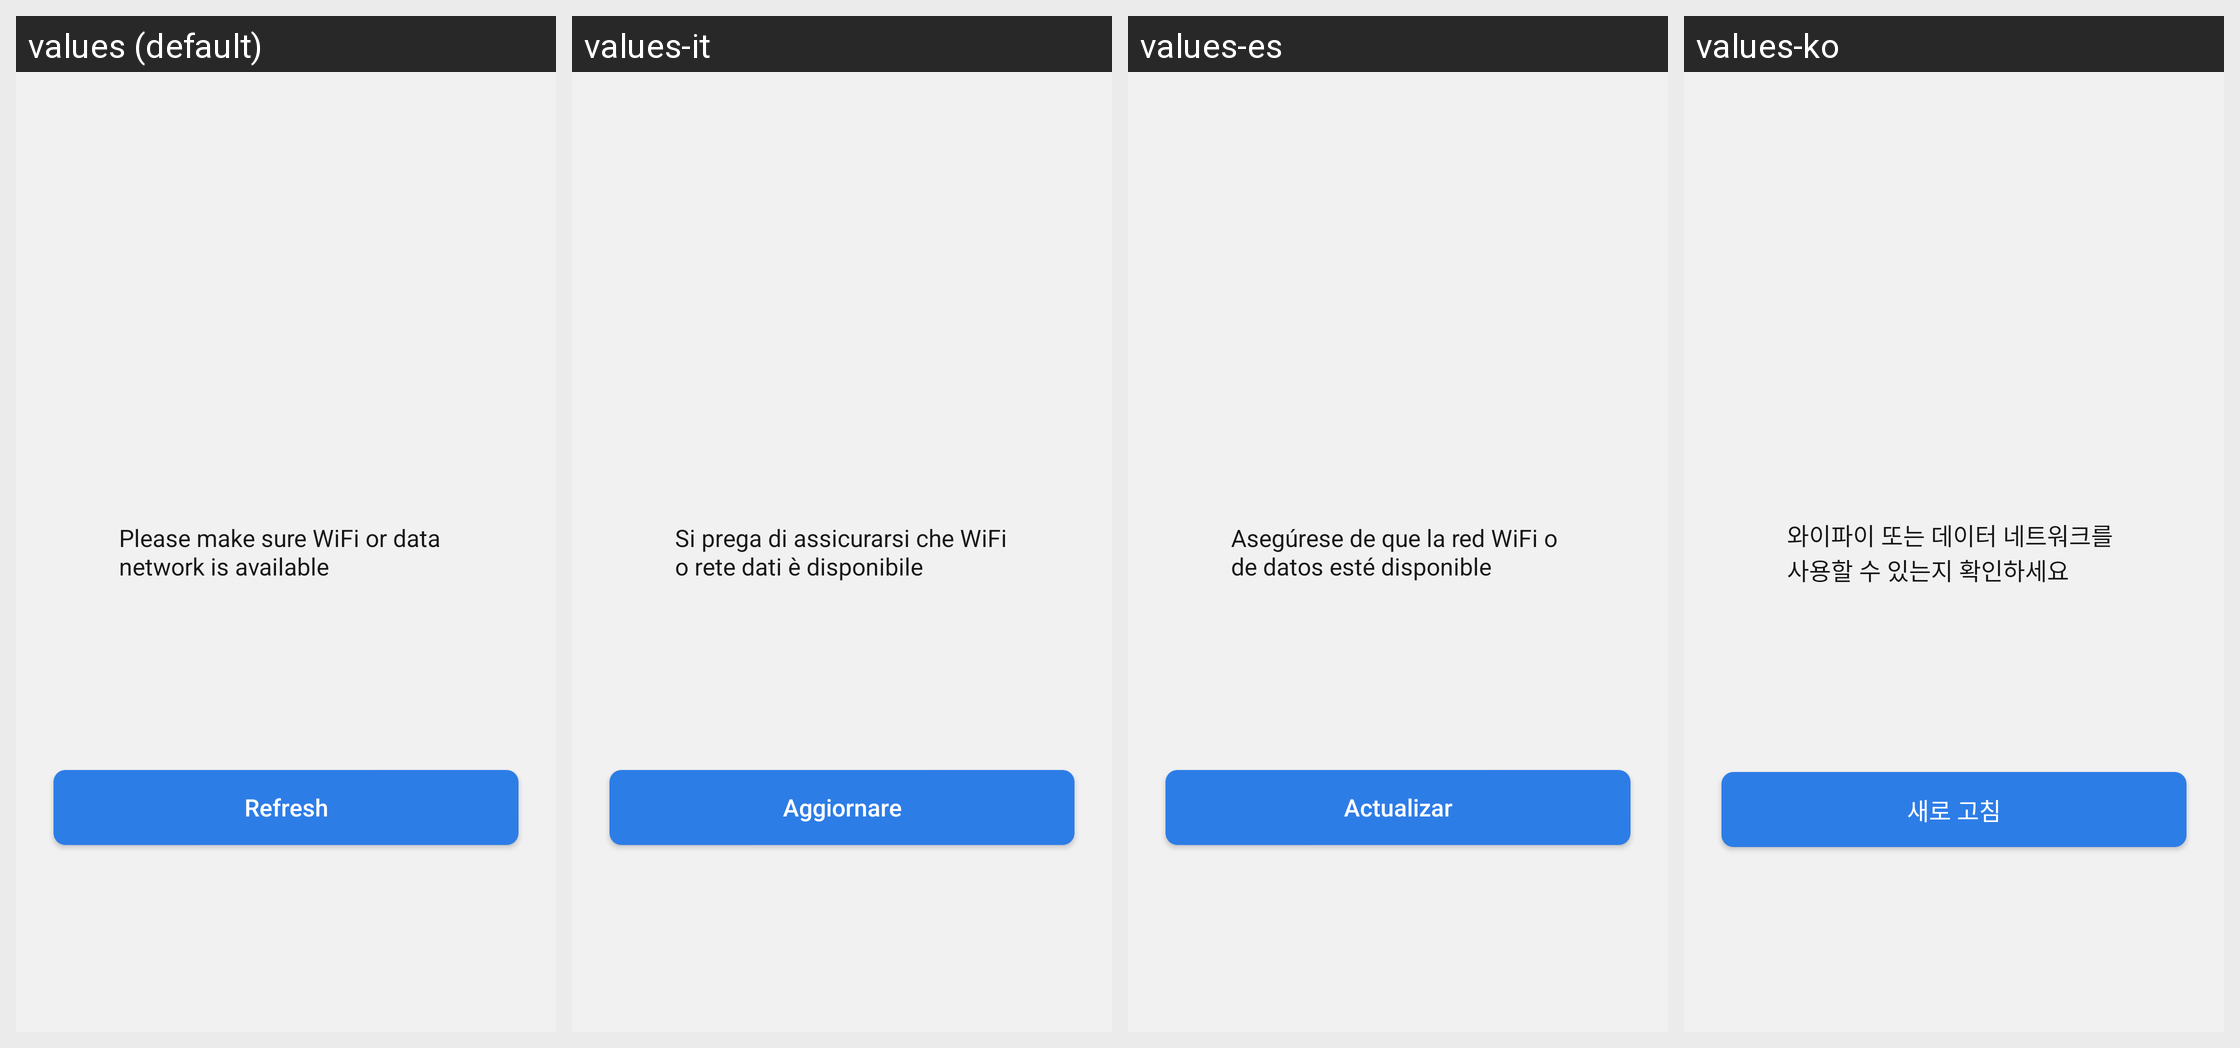

The Android screen above is rendered under several locales of the same app. Produce the string resources it draws, with the default and per-locale values.
Android screen res/layout/layout_dial_center_offline.xml rendered under 4 locales, left to right: values (default), values-it, values-es, values-ko. Device: Nexus 5 (rendered at 1080×1920; each locale shown at half size, 540×960, under a caption strip naming it); theme Theme.ZhAppApplication.
Other locales in the repository, not shown: values-ar, values-de, values-fr, values-hi, values-in, values-ja, values-ms, values-pl, values-pt, values-ru, values-th, values-tr, values-uk, values-zh-rCN, values-zh-rHK, values-zh-rTW.
Strings drawn on this screen, with the default value and each locale's value (text and hints the layout hard-codes, and strings that could not be matched under every locale, appear in the picture but are not listed):

not_network_tips
  values: Please make sure WiFi or data network is available
  values-it: Si prega di assicurarsi che WiFi o rete dati è disponibile
  values-es: Asegúrese de que la red WiFi o de datos esté disponible
  values-ko: 와이파이 또는 데이터 네트워크를 사용할 수 있는지 확인하세요

theme_center_dial_refresh_btn
  values: Refresh
  values-it: Aggiornare
  values-es: Actualizar
  values-ko: 새로 고침
